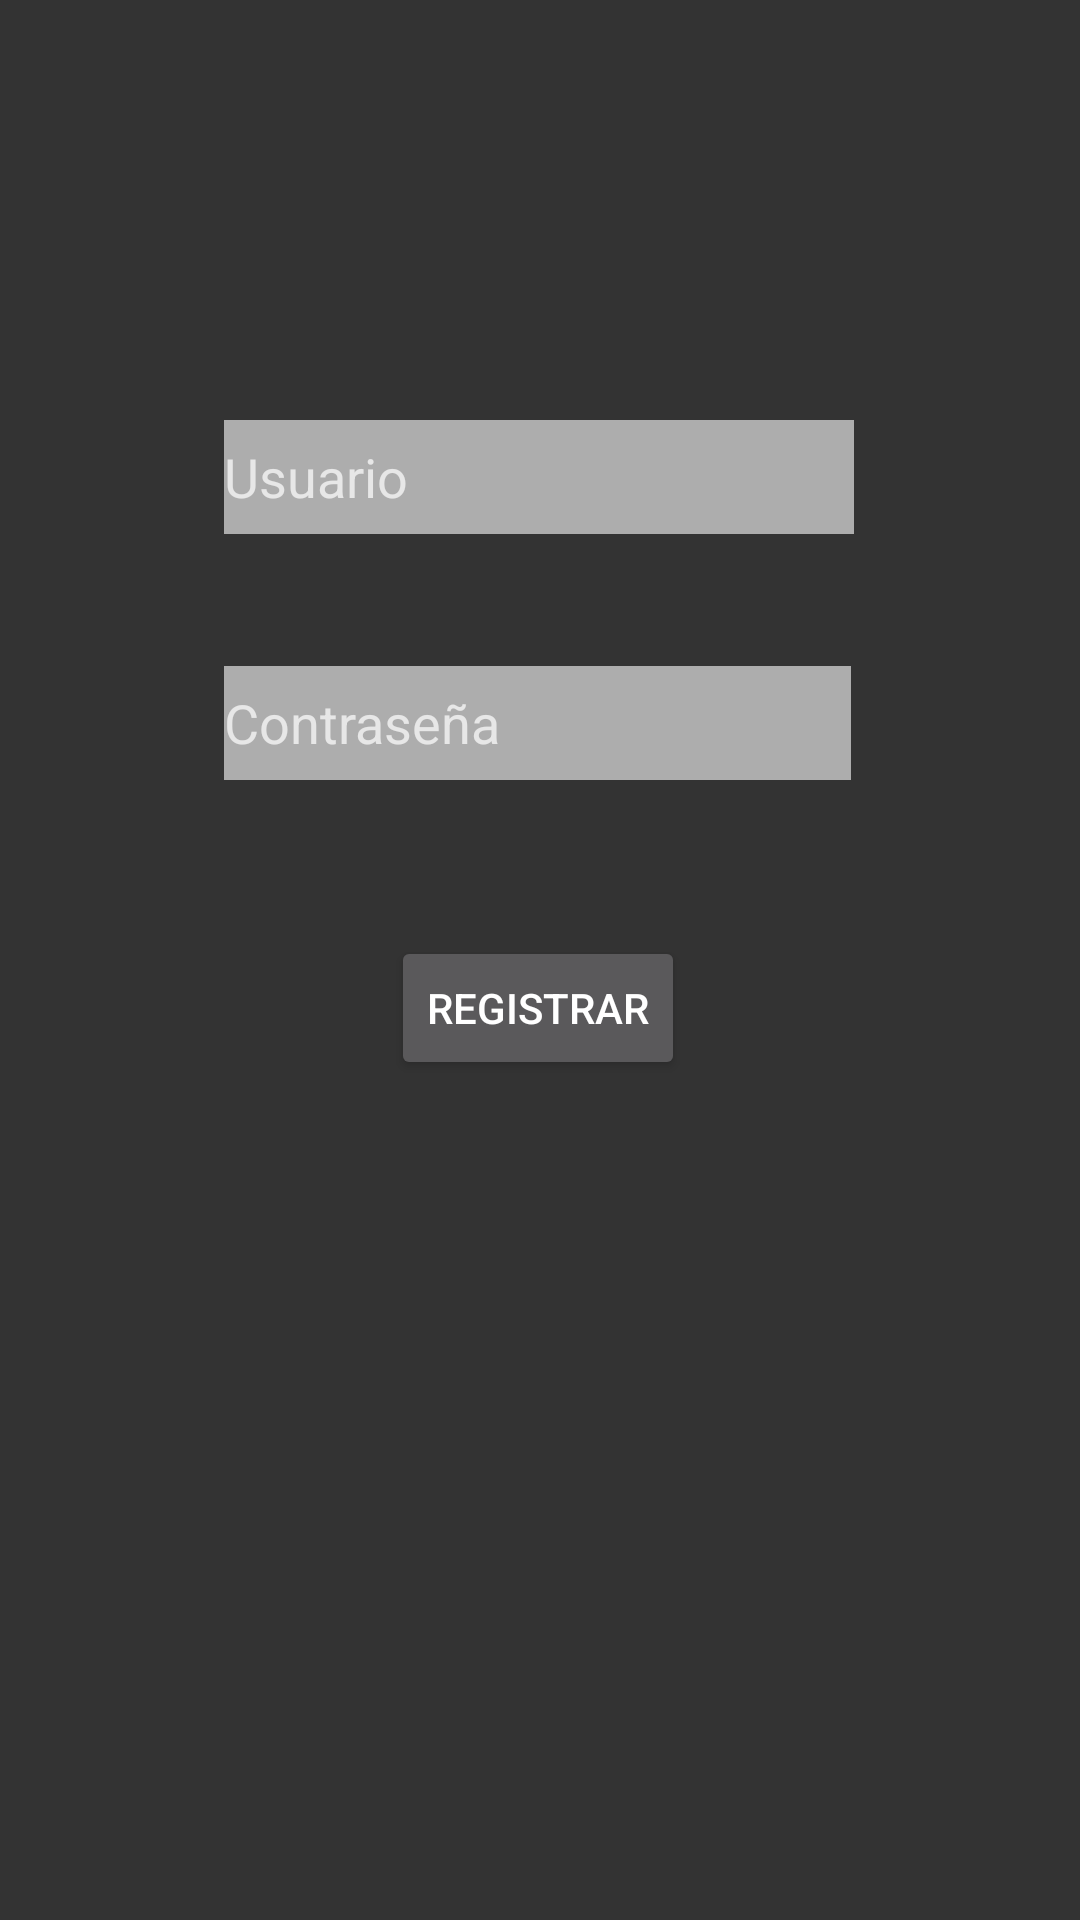

Layout XML and referenced resources for this Android screen:
<!-- AndroidManifest.xml: application theme Theme.AppCompat -->
<!-- res/layout/fragment_registro.xml -->
<?xml version="1.0" encoding="utf-8"?>
<FrameLayout xmlns:android="http://schemas.android.com/apk/res/android"
    xmlns:app="http://schemas.android.com/apk/res-auto"
    xmlns:tools="http://schemas.android.com/tools"
    android:layout_width="match_parent"
    android:layout_height="match_parent"
    android:background="@color/colorFondoLogin"
    tools:context=".fragments.RegistroFragment">

    <androidx.constraintlayout.widget.ConstraintLayout
        android:id="@+id/contenedorRegistro"
        android:layout_width="match_parent"
        android:layout_height="match_parent">

        <EditText
            android:id="@+id/etUsuario"
            android:layout_width="wrap_content"
            android:layout_height="38dp"
            android:layout_marginTop="140dp"
            android:background="@color/colorSecundary"
            android:ems="10"
            android:hint="@string/usuarioLog"
            android:importantForAutofill="no"
            android:inputType="textPersonName"
            app:layout_constraintEnd_toEndOf="parent"
            app:layout_constraintHorizontal_bias="0.497"
            app:layout_constraintStart_toStartOf="parent"
            app:layout_constraintTop_toTopOf="parent" />

        <Button
            android:id="@+id/idBtnRegis"
            android:layout_width="wrap_content"
            android:layout_height="wrap_content"
            android:layout_marginTop="52dp"
            android:text="@string/registrarLog"
            app:layout_constraintEnd_toEndOf="parent"
            app:layout_constraintHorizontal_bias="0.498"
            app:layout_constraintStart_toStartOf="parent"
            app:layout_constraintTop_toBottomOf="@+id/etContrasenia" />

        <EditText
            android:id="@+id/etContrasenia"
            android:layout_width="209dp"
            android:layout_height="38dp"
            android:layout_marginTop="44dp"
            android:background="@color/colorSecundary"
            android:ems="10"
            android:hint="@string/contraseniaLog"
            android:inputType="textPassword"
            app:layout_constraintStart_toStartOf="@+id/etUsuario"
            app:layout_constraintTop_toBottomOf="@+id/etUsuario"
            android:importantForAutofill="no" />
    </androidx.constraintlayout.widget.ConstraintLayout>
</FrameLayout>
<!-- resources referenced by this layout -->
<resources>
  <color name="colorFondoLogin">#333333</color>
  <color name="colorSecundary">#99FFFFFF</color>
  <string name="contraseniaLog">Contraseña</string>
  <string name="registrarLog">Registrar</string>
  <string name="usuarioLog">Usuario</string>
</resources>
